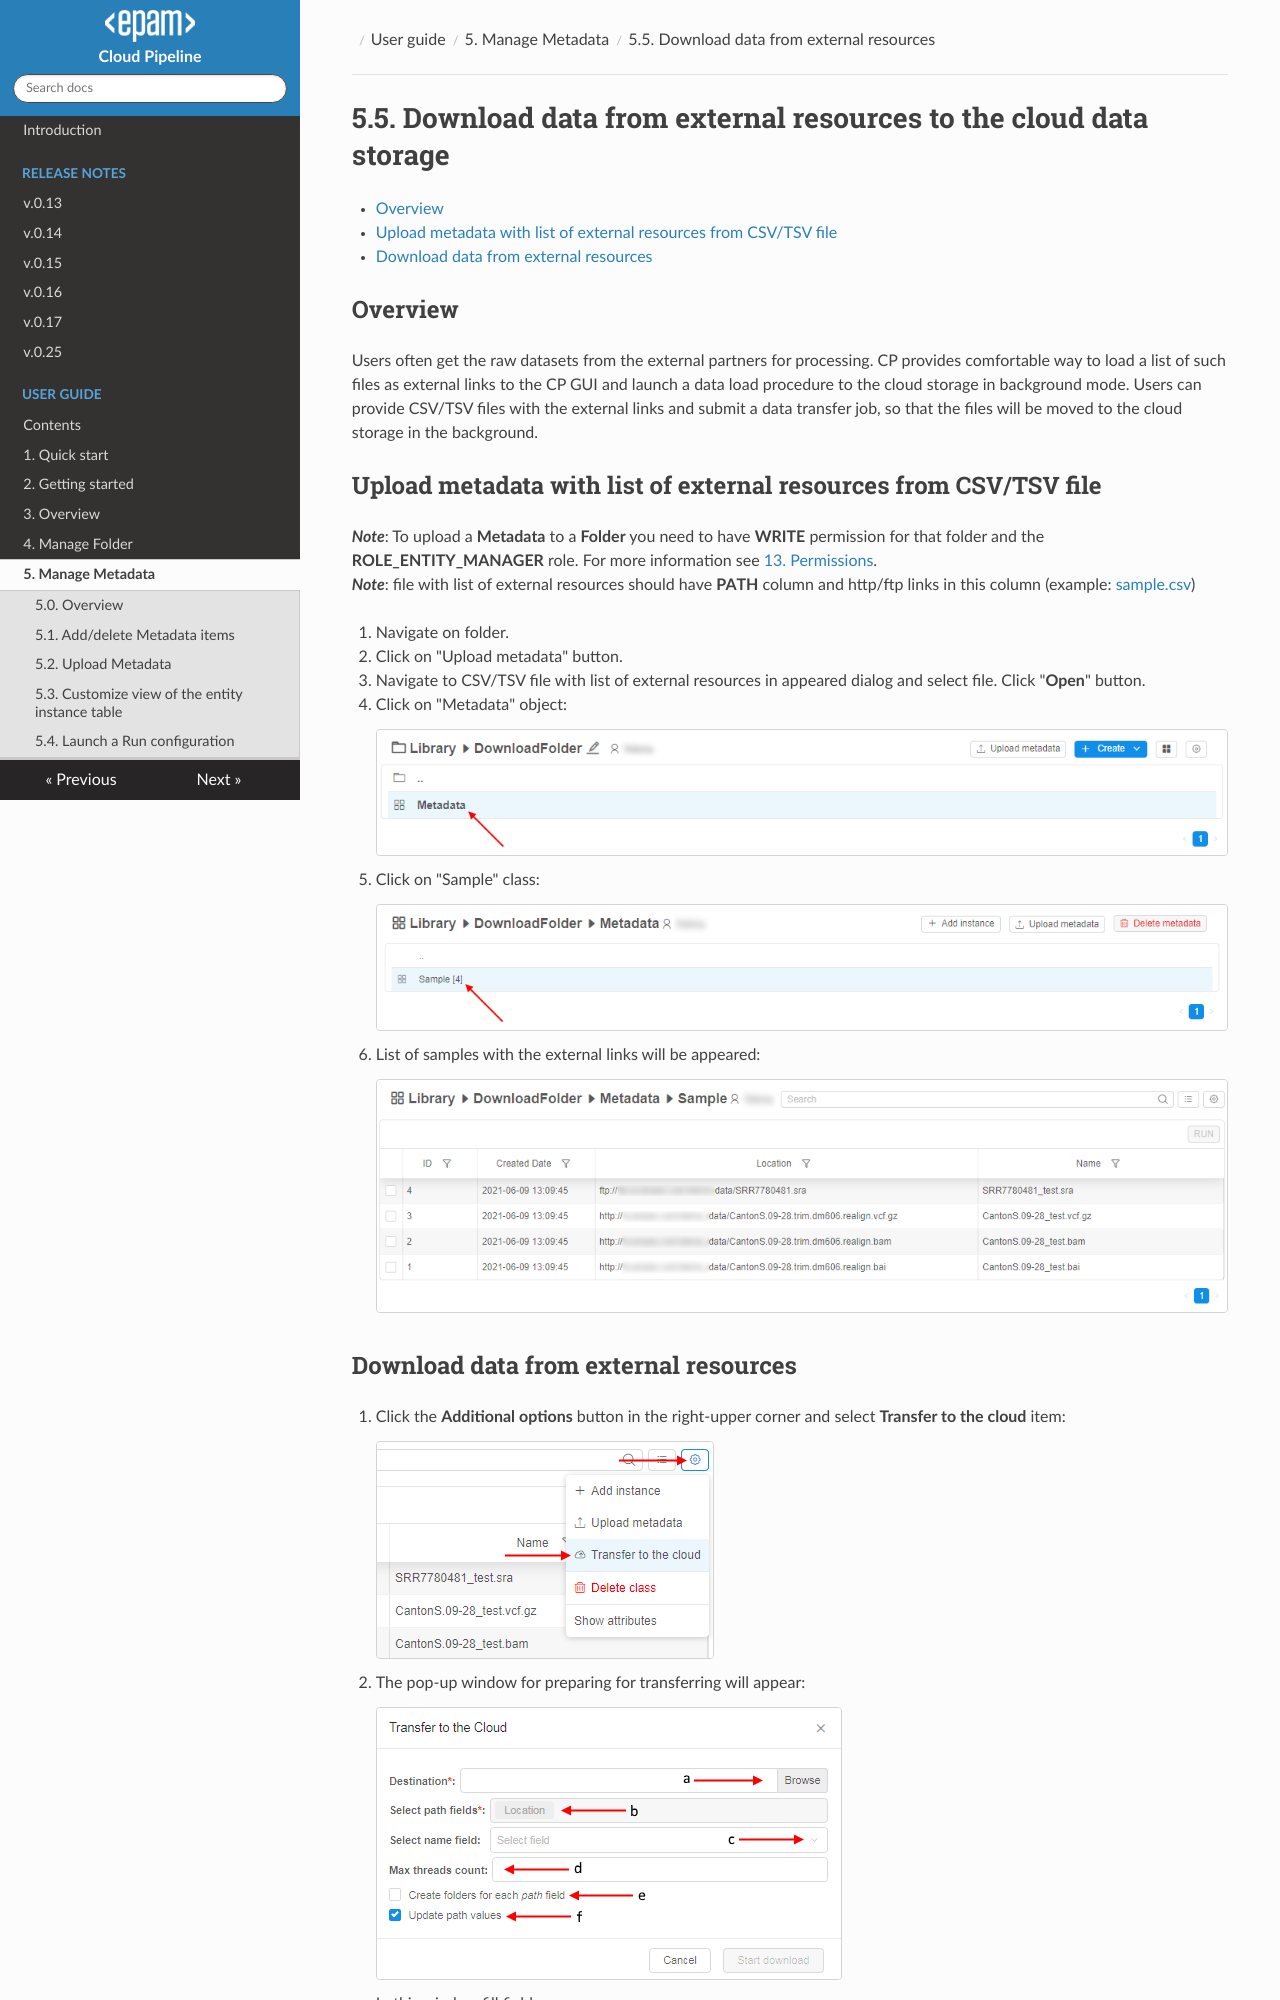

repository: epam/cloud-pipeline · page: manual/05_Manage_Metadata/5.5._Download_data_from_external_resources_to_the_cloud_data_storage/index.html · generator: mkdocs

# 5.5. Download data from external resources to the cloud data storage

- [Overview](#overview)
- [Upload metadata with list of external resources from CSV/TSV file](#upload-metadata-with-list-of-external-resources-from-csvtsv-file)
- [Download data from external resources](#download-data-from-external-resources)

## Overview

Users often get the raw datasets from the external partners for processing. CP provides comfortable way to load a list of such files as external links to the CP GUI and launch a data load procedure to the cloud storage in background mode. Users can provide CSV/TSV files with the external links and submit a data transfer job, so that the files will be moved to the cloud storage in the background.

## Upload metadata with list of external resources from CSV/TSV file

**_Note_**: To upload a **Metadata** to a **Folder** you need to have **WRITE** permission for that folder and the **ROLE\_ENTITY\_MANAGER** role. For more information see [13. Permissions](../13_Permissions/13._Permissions.md).  
**_Note_**: file with list of external resources should have **PATH** column and http/ftp links in this column (example: [sample.csv](attachments/DownloadDataFromExternalResources_sample.csv))

1. Navigate on folder.
2. Click on "Upload metadata" button.
3. Navigate to CSV/TSV file with list of external resources in appeared dialog and select file. Click "**Open**" button.
4. Click on "Metadata" object:  
    ![CP_DownloadDataFromExternalResources](attachments/DownloadDataFromExternalResources_01.png)
5. Click on "Sample" class:  
    ![CP_DownloadDataFromExternalResources](attachments/DownloadDataFromExternalResources_02.png)
6. List of samples with the external links will be appeared:  
    ![CP_DownloadDataFromExternalResources](attachments/DownloadDataFromExternalResources_03.png)
